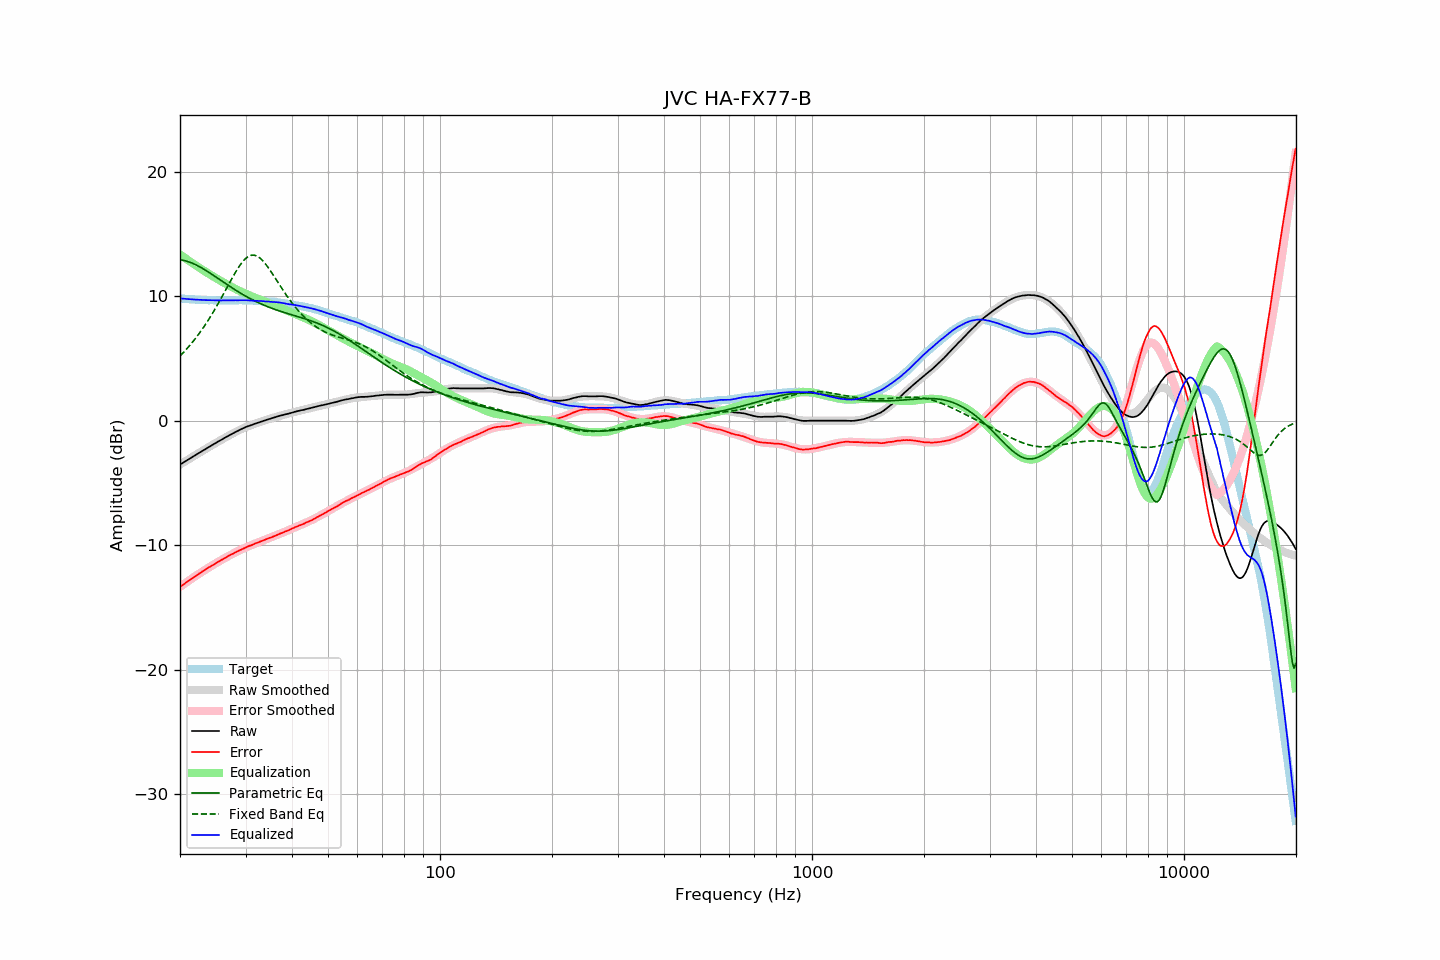

The data file committed next to this chart (first rows):
frequency, raw, error, smoothed, error_smoothed, equalization, parametric_eq, fixed_band_eq, equalized_raw, equalized_smoothed, target
20.00, -3.53, -13.35, -3.53, -13.36, 13.36, 12.92, 5.20, 9.83, 9.83, 9.82
20.20, -3.45, -13.26, -3.45, -13.26, 13.26, 12.90, 5.33, 9.81, 9.81, 9.81
20.40, -3.37, -13.17, -3.37, -13.17, 13.17, 12.88, 5.46, 9.80, 9.80, 9.80
20.61, -3.29, -13.09, -3.29, -13.08, 13.08, 12.85, 5.60, 9.79, 9.79, 9.79
20.81, -3.21, -12.98, -3.21, -12.99, 12.99, 12.82, 5.74, 9.78, 9.78, 9.77
21.02, -3.13, -12.89, -3.13, -12.90, 12.90, 12.78, 5.88, 9.77, 9.77, 9.76
21.23, -3.05, -12.80, -3.05, -12.81, 12.81, 12.74, 6.03, 9.76, 9.76, 9.75
21.44, -2.97, -12.73, -2.97, -12.72, 12.72, 12.69, 6.19, 9.75, 9.75, 9.76
21.66, -2.89, -12.64, -2.89, -12.63, 12.63, 12.64, 6.34, 9.74, 9.74, 9.74
21.87, -2.82, -12.56, -2.81, -12.55, 12.55, 12.58, 6.51, 9.73, 9.73, 9.74
22.09, -2.74, -12.46, -2.74, -12.46, 12.46, 12.52, 6.67, 9.72, 9.72, 9.72
22.31, -2.66, -12.37, -2.66, -12.37, 12.37, 12.45, 6.84, 9.72, 9.72, 9.71
22.54, -2.58, -12.29, -2.58, -12.29, 12.29, 12.38, 7.02, 9.71, 9.71, 9.70
22.76, -2.50, -12.20, -2.50, -12.21, 12.21, 12.31, 7.19, 9.71, 9.70, 9.70
22.99, -2.42, -12.11, -2.42, -12.12, 12.12, 12.24, 7.38, 9.70, 9.70, 9.69
23.22, -2.35, -12.03, -2.35, -12.04, 12.04, 12.16, 7.57, 9.69, 9.69, 9.68
23.45, -2.27, -11.96, -2.27, -11.96, 11.96, 12.08, 7.76, 9.69, 9.69, 9.69
23.69, -2.19, -11.88, -2.19, -11.88, 11.88, 12.00, 7.96, 9.68, 9.68, 9.68
23.92, -2.11, -11.78, -2.11, -11.79, 11.79, 11.92, 8.16, 9.69, 9.68, 9.67
24.16, -2.04, -11.72, -2.04, -11.72, 11.72, 11.83, 8.37, 9.68, 9.68, 9.68
24.40, -1.96, -11.64, -1.96, -11.64, 11.64, 11.75, 8.58, 9.68, 9.67, 9.68
24.65, -1.89, -11.56, -1.89, -11.56, 11.56, 11.66, 8.79, 9.67, 9.67, 9.67
24.89, -1.81, -11.48, -1.81, -11.48, 11.48, 11.57, 9.01, 9.67, 9.67, 9.67
25.14, -1.74, -11.40, -1.74, -11.41, 11.41, 11.48, 9.24, 9.67, 9.67, 9.66
25.39, -1.66, -11.32, -1.66, -11.33, 11.33, 11.40, 9.46, 9.67, 9.67, 9.66
25.65, -1.59, -11.25, -1.59, -11.25, 11.25, 11.31, 9.70, 9.66, 9.67, 9.66
25.91, -1.52, -11.19, -1.51, -11.18, 11.18, 11.22, 9.93, 9.66, 9.67, 9.66
26.16, -1.44, -11.11, -1.44, -11.11, 11.11, 11.13, 10.17, 9.67, 9.66, 9.67
26.43, -1.37, -11.04, -1.37, -11.03, 11.03, 11.05, 10.40, 9.66, 9.67, 9.66
26.69, -1.30, -10.96, -1.30, -10.96, 10.96, 10.96, 10.64, 9.66, 9.67, 9.66
26.96, -1.22, -10.89, -1.22, -10.89, 10.89, 10.87, 10.88, 9.67, 9.67, 9.66
27.23, -1.15, -10.82, -1.15, -10.82, 10.82, 10.79, 11.12, 9.67, 9.67, 9.66
27.50, -1.08, -10.74, -1.08, -10.75, 10.75, 10.70, 11.35, 9.67, 9.67, 9.66
27.77, -1.02, -10.69, -1.01, -10.69, 10.69, 10.62, 11.58, 9.67, 9.67, 9.67
28.05, -0.95, -10.61, -0.95, -10.62, 10.62, 10.54, 11.81, 9.67, 9.67, 9.66
28.33, -0.88, -10.55, -0.88, -10.55, 10.55, 10.45, 12.03, 9.67, 9.67, 9.67
28.62, -0.82, -10.50, -0.82, -10.49, 10.49, 10.37, 12.23, 9.67, 9.67, 9.67
28.90, -0.75, -10.43, -0.75, -10.43, 10.43, 10.30, 12.43, 9.68, 9.67, 9.68
29.19, -0.69, -10.37, -0.69, -10.37, 10.37, 10.22, 12.61, 9.68, 9.67, 9.68
29.48, -0.63, -10.30, -0.63, -10.31, 10.31, 10.14, 12.78, 9.68, 9.67, 9.67
29.78, -0.57, -10.24, -0.58, -10.25, 10.25, 10.07, 12.92, 9.68, 9.67, 9.67
30.08, -0.51, -10.19, -0.52, -10.19, 10.19, 9.99, 13.05, 9.68, 9.67, 9.67
30.38, -0.46, -10.12, -0.47, -10.13, 10.13, 9.92, 13.15, 9.67, 9.66, 9.65
30.68, -0.42, -10.07, -0.42, -10.08, 10.08, 9.85, 13.22, 9.66, 9.66, 9.65
30.99, -0.37, -10.02, -0.37, -10.02, 10.02, 9.78, 13.28, 9.65, 9.65, 9.65
31.30, -0.33, -9.98, -0.32, -9.97, 9.97, 9.72, 13.30, 9.64, 9.65, 9.65
31.61, -0.28, -9.92, -0.28, -9.92, 9.92, 9.65, 13.30, 9.64, 9.64, 9.64
31.93, -0.23, -9.86, -0.23, -9.87, 9.87, 9.59, 13.27, 9.63, 9.63, 9.62
32.24, -0.19, -9.82, -0.19, -9.81, 9.81, 9.53, 13.21, 9.63, 9.63, 9.63
32.57, -0.15, -9.76, -0.14, -9.76, 9.76, 9.46, 13.14, 9.61, 9.62, 9.61
32.89, -0.10, -9.71, -0.10, -9.72, 9.72, 9.41, 13.04, 9.62, 9.61, 9.61
33.22, -0.06, -9.66, -0.06, -9.67, 9.67, 9.35, 12.91, 9.61, 9.61, 9.60
33.55, -0.02, -9.62, -0.02, -9.62, 9.62, 9.29, 12.78, 9.60, 9.60, 9.60
33.89, 0.03, -9.56, 0.03, -9.57, 9.57, 9.24, 12.62, 9.60, 9.59, 9.59
34.23, 0.07, -9.50, 0.07, -9.52, 9.52, 9.18, 12.46, 9.59, 9.59, 9.57
34.57, 0.11, -9.46, 0.11, -9.46, 9.46, 9.13, 12.28, 9.57, 9.58, 9.57
34.92, 0.15, -9.40, 0.15, -9.41, 9.41, 9.08, 12.09, 9.56, 9.57, 9.55
35.27, 0.19, -9.38, 0.19, -9.36, 9.36, 9.03, 11.90, 9.55, 9.56, 9.57
35.62, 0.23, -9.31, 0.23, -9.31, 9.31, 8.99, 11.70, 9.54, 9.55, 9.54
35.97, 0.28, -9.26, 0.27, -9.26, 9.26, 8.94, 11.50, 9.54, 9.53, 9.54
... 635 more rows
